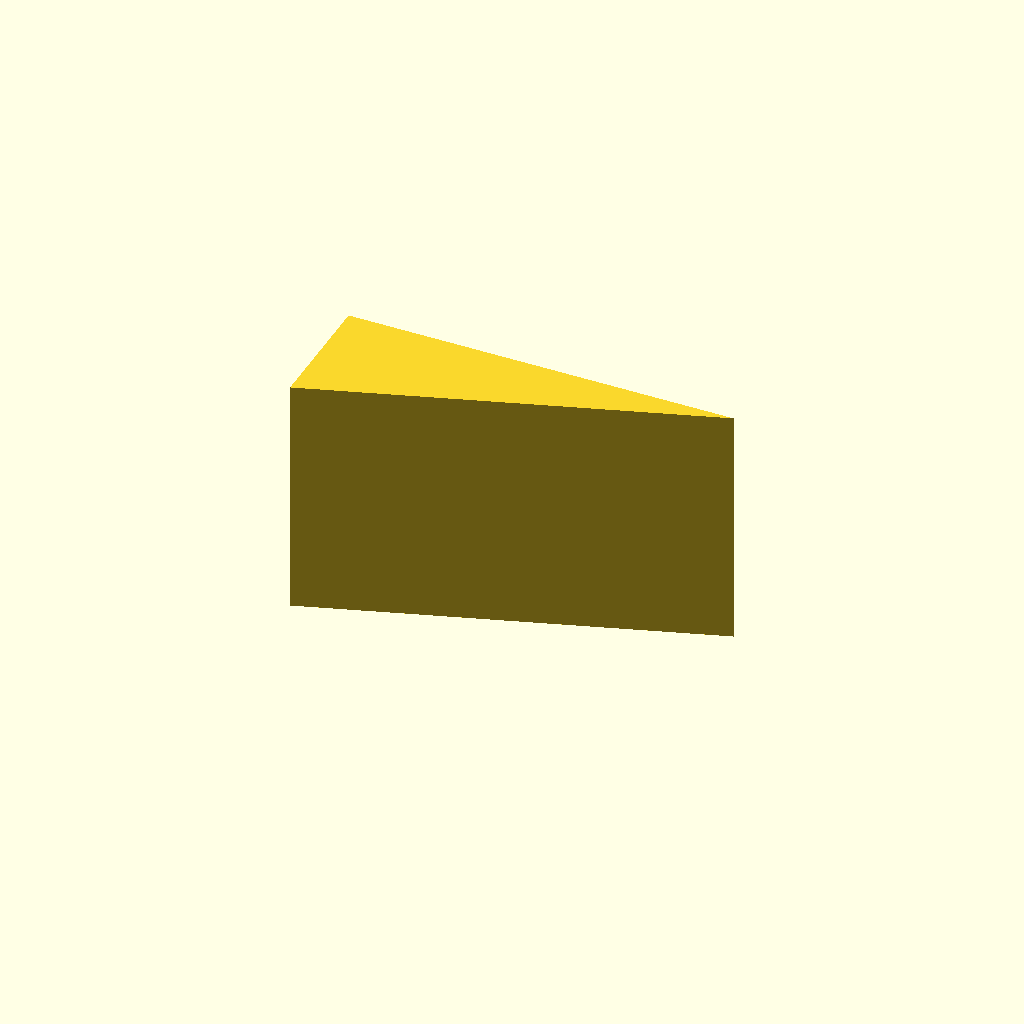
Cell 1: rendered with the file's own defaults.
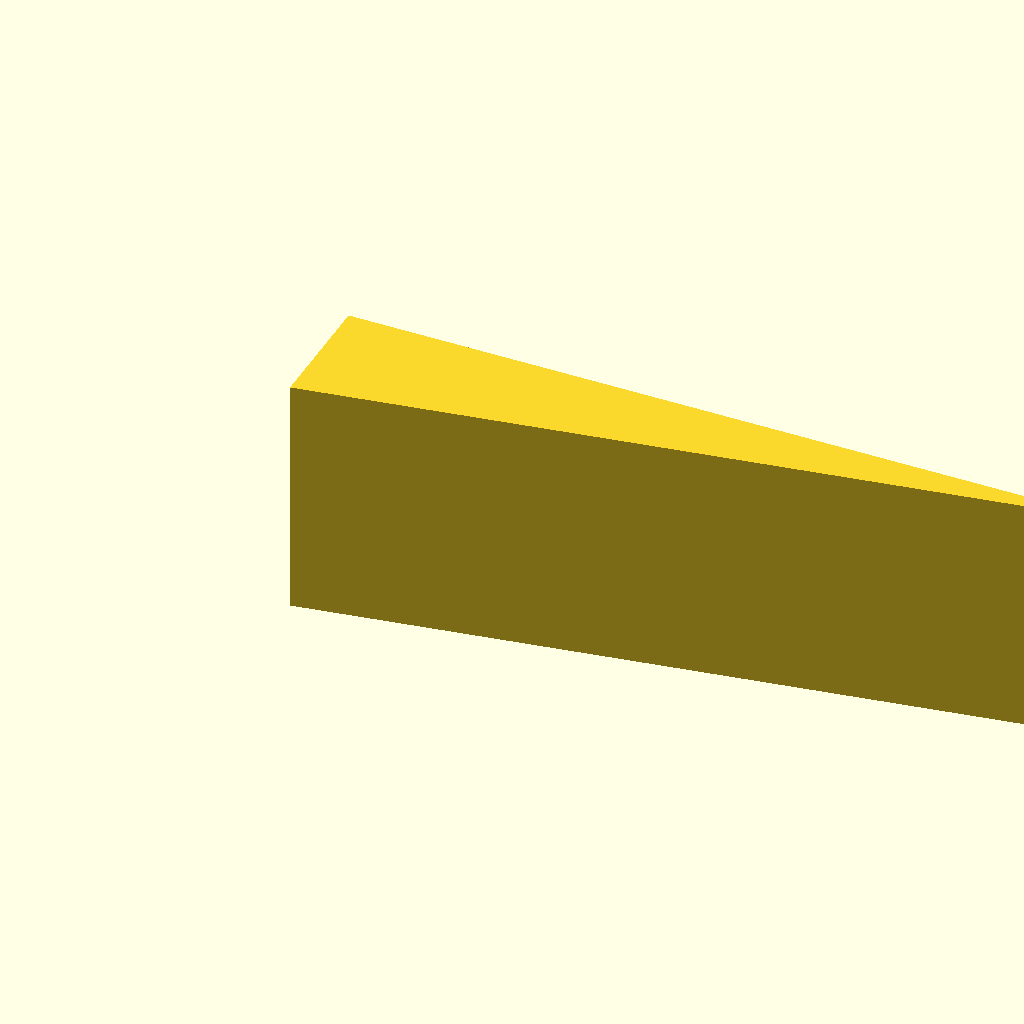
Cell 2: the same model with width = 200.
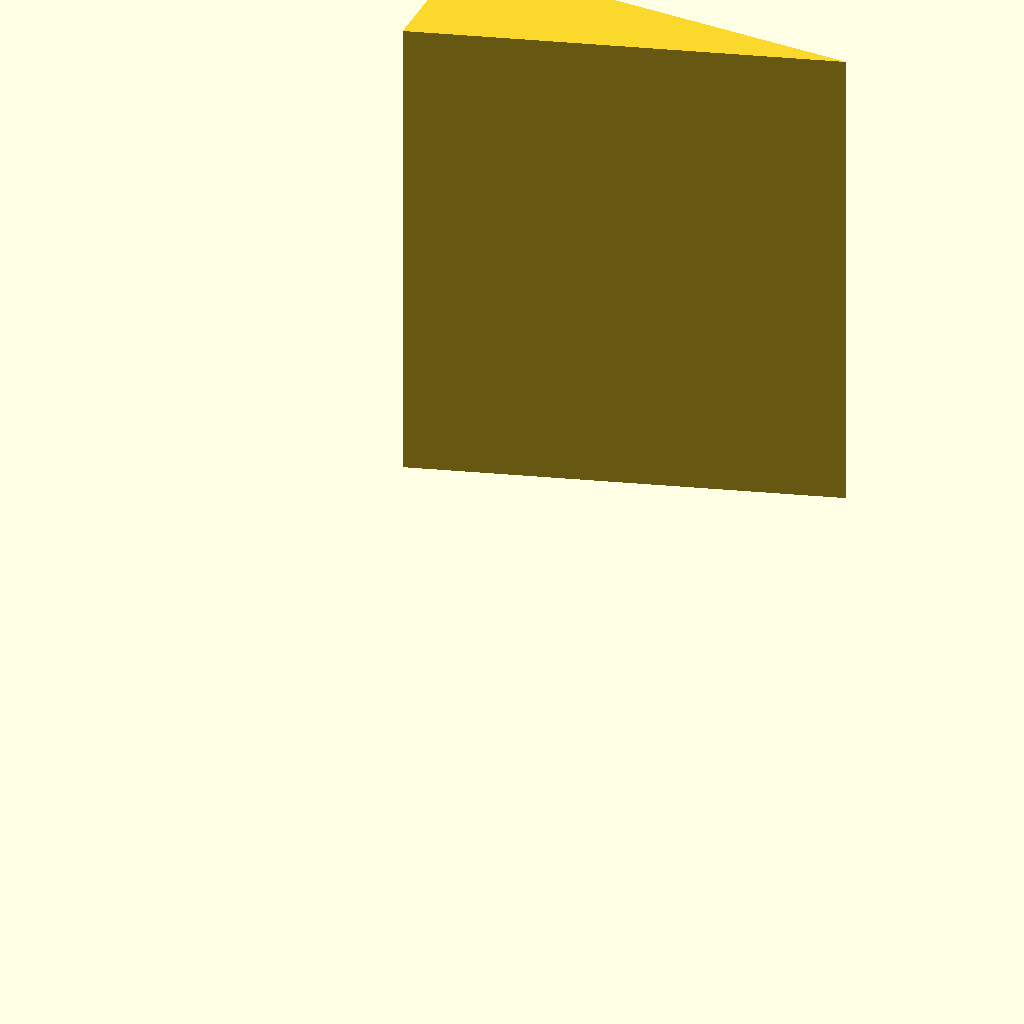
Cell 3: the same model with depth = 125.24.
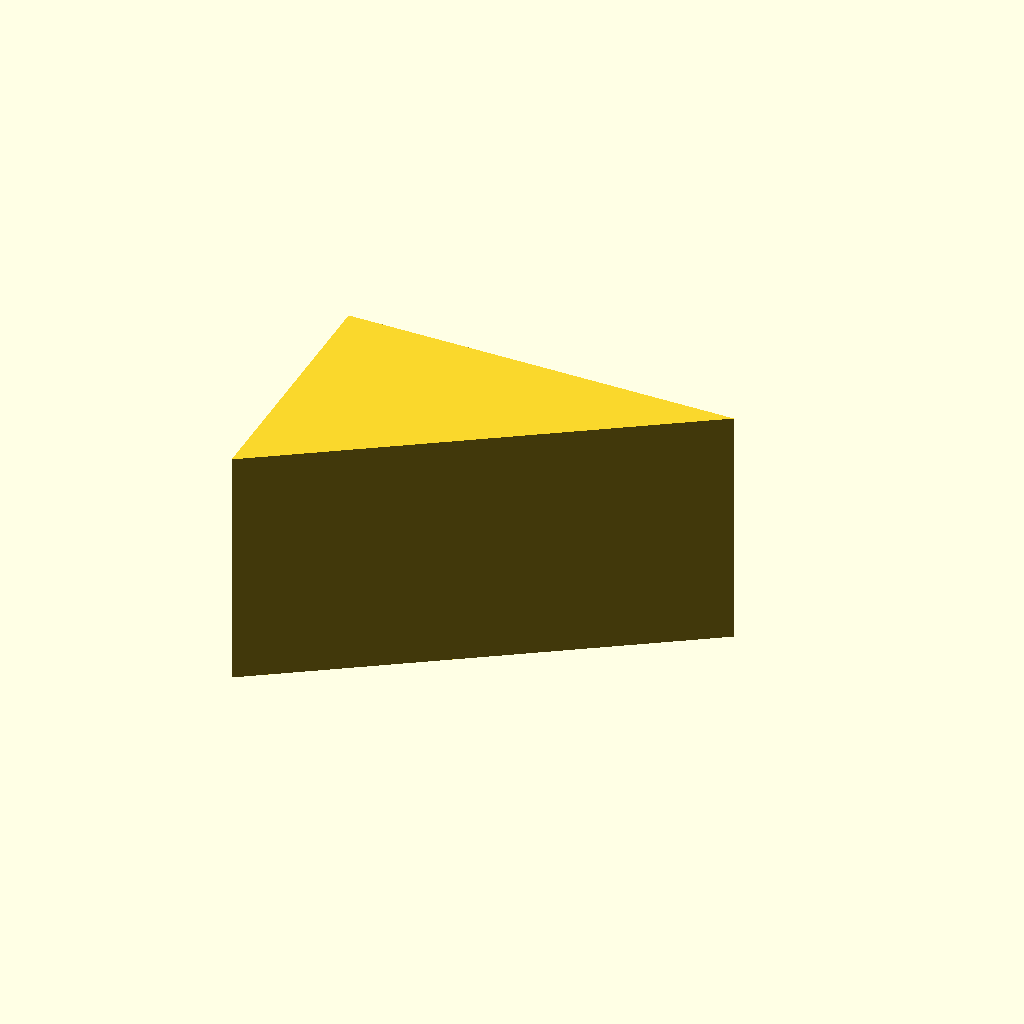
Cell 4: height = 65.16 (everything else at default).
One fixed orthographic camera (rotation 55°, 0°, 25°; colour scheme Cornfield) for every cell.
OpenSCAD source file docs/brep/bench-final/runs/013_wedge_ramp/openscad/trial-01/model.scad:
/* doodle-meta {"version":1,"parameters":{"width":{"label":"Overall width","description":"Changes the body width along X","unit":"mm","feature":"body_width"},"depth":{"label":"Overall depth","description":"Changes the body depth along Y","unit":"mm","feature":"body_depth"},"height":{"label":"Overall height","description":"Changes the wedge height along Z","unit":"mm","feature":"body_height"}},"features":{"body_width":{"kind":"dimension","axis":"x","label":"Overall width"},"body_depth":{"kind":"dimension","axis":"y","label":"Overall depth"},"body_height":{"kind":"dimension","axis":"z","label":"Overall height"}}} */

// Top-level parameters (user-editable)
width = 100.0;
depth = 62.62;
height = 32.58;

// Derived constants (not editable)
eps = 0.01;

// Module for the wedge body
module wedge_body() {
    // The wedge is defined by a triangular profile in the XZ plane, extruded along Y.
    // Front view (XZ): Right-angled triangle.
    // Based on the front view polygon:
    // Points in normalized view coords (u, v):
    // (0.0163, 0.0392) -> Top-Left (High Back)
    // (0.0199, 0.9225) -> Bottom-Left (Low Front/Back base)
    // (0.9819, 0.9279) -> Bottom-Right (Low Front/Back base)
    
    // Mapping to CAD (X, Z):
    // u -> X (0 to width)
    // v -> Z (1 to 0, since v=0 is top/high Z, v=1 is bottom/low Z)
    
    // Vertex 1 (Top-Left): u~0, v~0.04 -> X~0, Z~height*(1-0.04) ~ height
    // Vertex 2 (Bottom-Left): u~0, v~0.92 -> X~0, Z~height*(1-0.92) ~ 0
    // Vertex 3 (Bottom-Right): u~1, v~0.93 -> X~width, Z~height*(1-0.93) ~ 0
    
    // This creates a triangle with:
    // - Vertical edge at X=0 (Back Wall) from Z=0 to Z=height
    // - Horizontal edge at Z=0 (Base) from X=0 to X=width
    // - Sloped edge from (0, height) to (width, 0) (Ramp Surface)
    
    // Note: The "Back" is at X=0, "Front" is at X=width.
    // The ramp slopes down from Back (X=0) to Front (X=width).
    
    polygon([
        [0, 0],          // Bottom-Left (Back-Bottom)
        [width, 0],      // Bottom-Right (Front-Bottom)
        [0, height]      // Top-Left (Back-Top)
    ]);
}

// Main design instantiation
// Extrude the triangular profile along the Y-axis (depth)
// The profile is in XZ, so we rotate it to lie in XY for linear_extrude, 
// or use rotate_extrude? No, linear_extrude extrudes along Z by default.
// To extrude along Y, we can rotate the profile 90 degrees around X, 
// then extrude along Z, then rotate back? 
// Simpler: Define polygon in XY plane directly? 
// The polygon function takes 2D points. If we define points as (x, y) and extrude along Z, 
// we get a prism along Z. 
// We want a prism along Y. 
// Strategy: 
// 1. Create the triangle in the XZ plane (as defined above).
// 2. Rotate it -90 degrees around X so it lies in XY plane? 
//    Original: (x, z). Rotate -90 about X: (x, -z, 0) -> (x, 0, -z)? No.
//    Let's just define the polygon in the XY plane such that extrusion along Z creates the shape?
//    No, the shape is constant along Y. 
//    So we define the cross-section in XZ, and extrude along Y.
//    linear_extrude extrudes along Z. 
//    So we need to rotate the object so the extrusion direction aligns with Z.
//    If we rotate the final object 90 degrees around X, the Y-axis becomes Z-axis.
//    So: 
//    1. Define polygon in XZ (x, z).
//    2. linear_extrude(height=depth) -> creates prism along Z.
//    3. Rotate -90 around X -> Y becomes Z? 
//       Rotation -90 about X: Y -> -Z, Z -> Y.
//       So extrusion along Z becomes extrusion along Y.
//       The XZ plane (where polygon was) becomes XY plane? 
//       Point (x, 0, z) -> (x, -z, 0)? No.
//       Let's stick to standard: 
//       Define polygon in XY. Extrude along Z. 
//       We want the triangle in XZ. 
//       So define polygon in XY where Y represents Z? 
//       Polygon points: (x, z). 
//       linear_extrude(height=depth) along Z. 
//       This creates a prism with cross-section in XY (where Y is actually Z) and length along Z (which is actually Y).
//       Then rotate -90 about X to align axes correctly.
//       Original: X=width, Y=height (in polygon), Z=depth (extrusion).
//       Rotate -90 about X: 
//       X stays X.
//       Y (height) -> -Z.
//       Z (depth) -> Y.
//       So we get X=width, Y=depth, Z=-height.
//       Translate Z by height to sit on plate.

// Let's refine the polygon definition for linear_extrude along Z.
// We want the final shape to have:
// X: 0 to width
// Y: 0 to depth
// Z: 0 to height (at X=0), 0 (at X=width)

// If we define polygon in XY plane:
// Points (x, y_poly). 
// Extrude along Z (which will become Y after rotation).
// So y_poly corresponds to the height dimension? No.
// Let's use the rotation method carefully.

// Step 1: Define triangle in XZ plane (x, z).
// Points: (0,0), (width,0), (0,height).
// Step 2: linear_extrude(height=depth). 
// This creates a solid with:
// X: 0..width
// Y: 0..depth (extrusion direction)
// Z: 0..height (from polygon y-coord? No, polygon is 2D (x,y). 
// If I pass (x, z) to polygon(), it treats them as (x, y).
// So the "height" of the triangle in the polygon is along the Y-axis of the polygon space.
// Extrusion is along Z.
// So the solid is:
// X: 0..width
// Y: 0..height (from polygon)
// Z: 0..depth (from extrusion)
// This is a wedge lying on its side. 
// We want:
// X: 0..width
// Y: 0..depth
// Z: 0..height

// So we need to swap Y and Z.
// Rotate 90 degrees around X? 
// Rotation 90 about X: Y -> Z, Z -> -Y.
// So Y(height) -> Z(height). Z(depth) -> -Y(depth).
// This gives Z=height, Y=-depth.
// Translate Y by depth to move to 0..depth.

// Let's verify the triangle orientation.
// Polygon: (0,0), (width,0), (0,height).
// In polygon space (X, Y_poly):
// (0,0) is bottom-left.
// (width,0) is bottom-right.
// (0,height) is top-left.
// This forms a triangle with vertical edge at X=0, horizontal at Y_poly=0.
// After extrusion along Z (which becomes -Y after rotation):
// The "vertical" edge of the triangle (along Y_poly) becomes the vertical edge along Z.
// The "horizontal" edge (along X) stays along X.
// The hypotenuse connects (0, height) to (width, 0).
// So at X=0, Z goes from 0 to height.
// At X=width, Z is 0.
// This matches the requirement: High at Back (X=0), Low at Front (X=width).

// Final transformation:
// 1. linear_extrude(height=depth)
// 2. rotate([90, 0, 0]) -> Y becomes Z, Z becomes -Y.
//    Original Y (0..height) -> Z (0..height).
//    Original Z (0..depth) -> Y (-depth..0).
// 3. translate([0, depth, 0]) -> Y becomes (0..depth).

// Check "Back Wall" at X=0.
// At X=0, the polygon has points (0,0) and (0,height).
// This edge is along the Y_poly axis.
// After rotation, this edge is along the Z axis.
// So the back wall is vertical at X=0. Correct.

// Check "Base" at Z=0.
// The polygon has edge (0,0) to (width,0) along X axis.
// After rotation, this edge is at Z=0 (since Y_poly=0 -> Z=0).
// So the base is flat on the build plate. Correct.

// Check "Ramp".
// Connects (0, height) to (width, 0) in polygon space.
// After rotation, connects (0, 0, height) to (width, 0, 0) in CAD space?
// Wait, Y_poly=height -> Z=height. Y_poly=0 -> Z=0.
// So (0, height) in poly -> (0, ?, height) in CAD.
// (width, 0) in poly -> (width, ?, 0) in CAD.
// The Y coordinate comes from the extrusion direction (original Z).
// So the ramp surface is defined by the line in XZ plane, extruded along Y.
// This is correct.

// One detail: The front view shows the triangle.
// The "Back" is the vertical edge.
// In the front view (looking down Y), we see the XZ plane.
// The vertical edge is at X=0.
// The sloped edge goes from (0, height) to (width, 0).
// This matches the polygon definition.

// Construct the object
rotate([90, 0, 0])
translate([0, 0, -depth]) // Adjust to ensure Y starts at 0 after rotation?
// Let's re-evaluate the rotation and translation.
// linear_extrude creates geometry in Z: 0 to depth.
// rotate([90,0,0]):
// (x, y, z) -> (x, -z, y)
// So Z (0..depth) -> Y (-depth..0).
// Y (0..height) -> Z (0..height).
// So we have Y in [-depth, 0].
// We want Y in [0, depth].
// So translate([0, depth, 0]).

// Let's combine:
translate([0, depth, 0])
rotate([90, 0, 0])
linear_extrude(height=depth)
polygon([
    [0, 0],
    [width, 0],
    [0, height]
]);
Parameter table extracted from the source (name, type, default, range or options):
width: number, default 100
depth: number, default 62.62
height: number, default 32.58
eps: number, default 0.01
